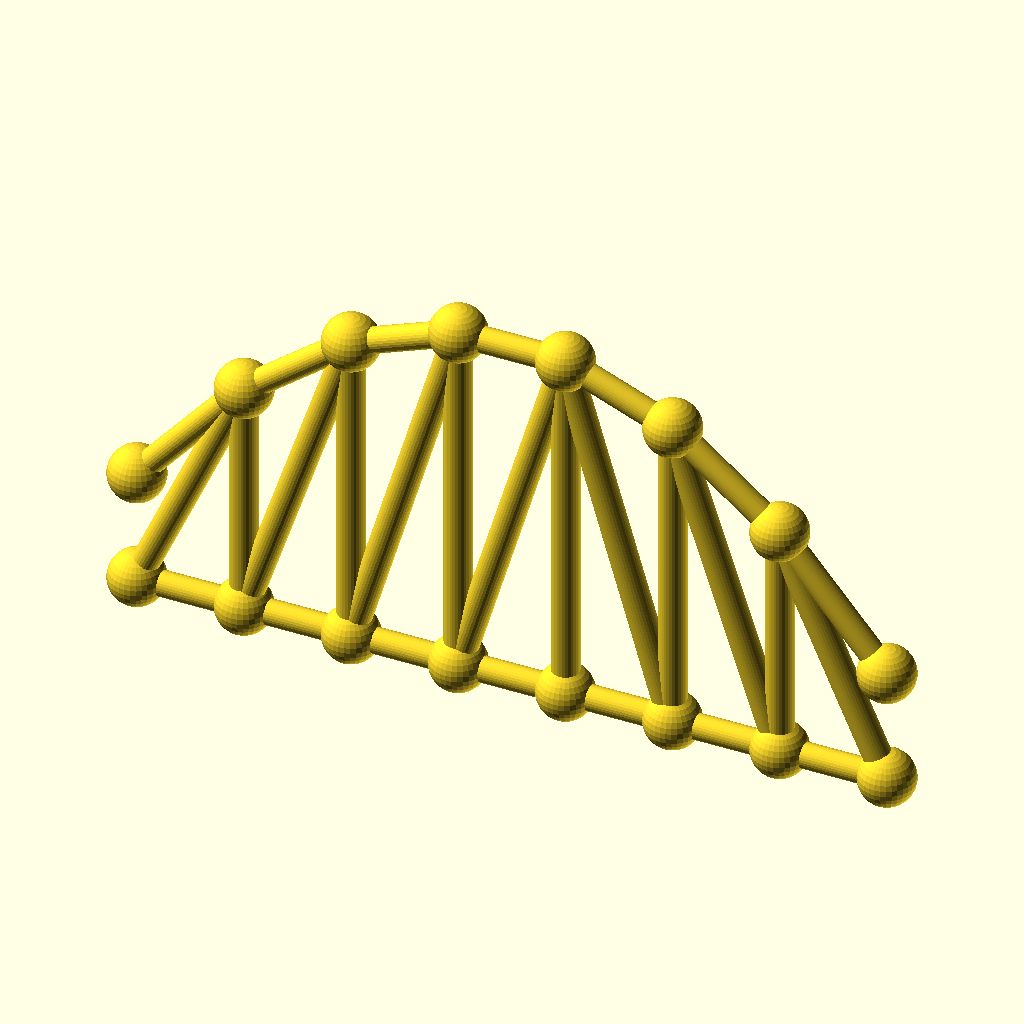
Cell 1: rendered with the file's own defaults.
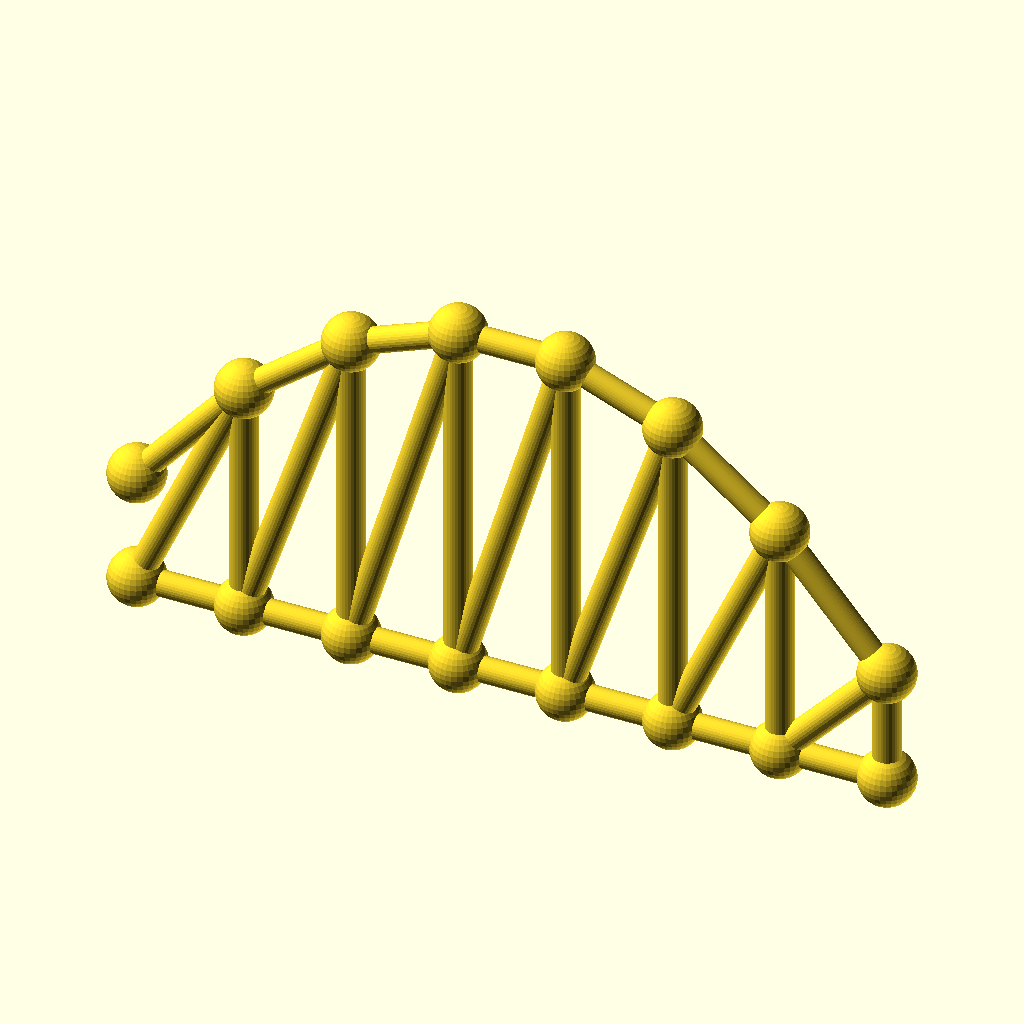
Cell 2 — panels set to 14, the other parameters unchanged.
The same orthographic view direction (rotation 55°, 0°, 25°; colour scheme Cornfield) for every cell, with the view re-fitted per cell, so scale and position can differ between cells.
The OpenSCAD source (optional_data/data/gen3/archtrusses/part_0039.scad):
$fn = 32;

// ----------------------------------------------------------------------
// Arched truss: span 154 mm, rise 52.36 mm, 7 panels
// ----------------------------------------------------------------------

// --- parameters (mm) ---
panels = 7;               // number of panels
panel_p = 22;             // panel length, X
span = 154;               // span between the end joints
rise = 52.36;             // top chord rise above the springing
camber = 23.56;           // top chord height above the bottom chord at the ends
chord_r = 2.6;            // chord member radius
diag_r = 2.8;             // diagonal radius
joint_r = 5.73;           // joint ball radius

module member(a, b, r) {
  /* rod: cylinder from joint a to joint b */
  d = b - a;
  length = norm(d);
  translate(a) rotate([0, acos(d[2] / length), atan2(d[1], d[0])])
    cylinder(h = length, r = r);
}

module joint(p, r) {
  /* ball at the joint centre */
  translate(p) sphere(r = r);
}

bottom = [[0, 0, 0], [22, 0, 0], [44, 0, 0], [66, 0, 0], [88, 0, 0], [110, 0, 0], [132, 0, 0], [154, 0, 0]];
top = [[0, 0, 23.56], [22, 0, 49.206], [44, 0, 66.303], [66, 0, 74.851], [88, 0, 74.851], [110, 0, 66.303], [132, 0, 49.206], [154, 0, 23.56]];

for (i = [0 : panels - 1]) member(bottom[i], bottom[i + 1], chord_r);
for (i = [0 : panels - 1]) member(top[i], top[i + 1], chord_r);
/* verticals */
for (i = [1 : panels - 1]) member(bottom[i], top[i], diag_r);
/* diagonals lean toward mid span */
for (i = [0 : panels - 1]) {
  if (i < panels / 2) {
    member(bottom[i], top[i + 1], diag_r);
  } else {
    member(top[i], bottom[i + 1], diag_r);
  }
}
/* joint balls */
for (i = [0 : panels]) joint(bottom[i], joint_r);
for (i = [0 : panels]) joint(top[i], joint_r);
Customizer parameters (derived from the source; name, type, default, range or options):
panels: number, default 7
panel_p: number, default 22
span: number, default 154
rise: number, default 52.36
camber: number, default 23.56
chord_r: number, default 2.6
diag_r: number, default 2.8
joint_r: number, default 5.73
